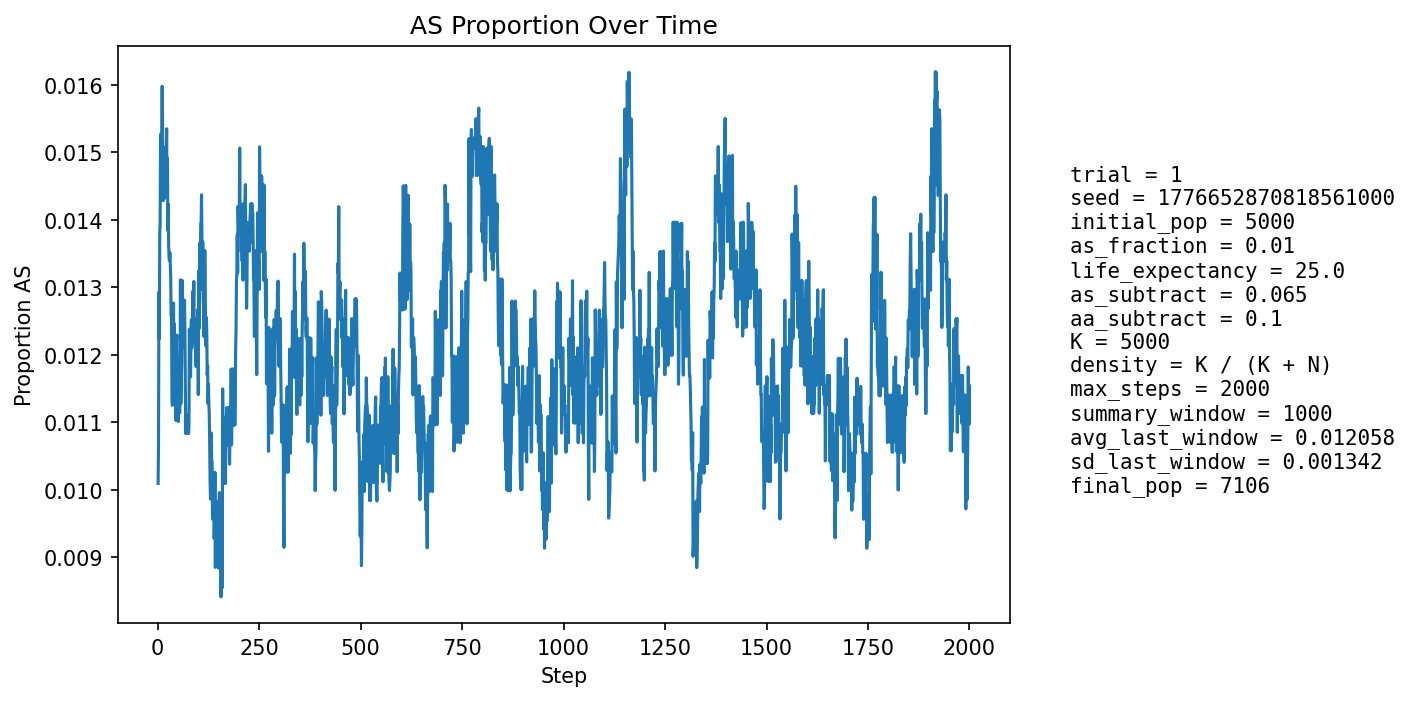

The data file committed next to this chart (first rows):
step, population_size, births, newborn_AA, newborn_AS, newborn_SS, prop_newborn_AA, prop_newborn_AS, prop_newborn_SS, prop_repro_AA, prop_repro_AS, prop_AS_population
1, 5250, 1268, 1256, 12, 0, 0.9905, 0.009464, 0.0, 0.9917, 0.008277, 0.0101
2, 5332, 1239, 1228, 11, 0, 0.9911, 0.008878, 0.0, 0.9905, 0.009453, 0.01069
3, 5413, 1230, 1212, 18, 0, 0.9854, 0.01463, 0.0, 0.9894, 0.01063, 0.01293
4, 5473, 1211, 1202, 9, 0, 0.9926, 0.007432, 0.0, 0.9869, 0.01309, 0.01224
5, 5571, 1249, 1228, 21, 0, 0.9832, 0.01681, 0.0, 0.9862, 0.01376, 0.01382
6, 5670, 1273, 1255, 18, 0, 0.9859, 0.01414, 0.0, 0.9866, 0.01337, 0.01393
7, 5764, 1291, 1264, 27, 0, 0.9791, 0.02091, 0.0, 0.9862, 0.01379, 0.01527
8, 5854, 1302, 1282, 20, 0, 0.9846, 0.01536, 0.0, 0.9875, 0.01249, 0.01503
9, 5947, 1319, 1305, 14, 0, 0.9894, 0.01061, 0.0, 0.9864, 0.01362, 0.01429
10, 6040, 1337, 1312, 25, 0, 0.9813, 0.0187, 0.0, 0.986, 0.01401, 0.0154
11, 6133, 1354, 1329, 25, 0, 0.9815, 0.01846, 0.0, 0.9849, 0.01505, 0.01598
12, 6228, 1374, 1355, 19, 0, 0.9862, 0.01383, 0.0, 0.9846, 0.01536, 0.01541
13, 6299, 1372, 1358, 13, 1, 0.9898, 0.009475, 0.0007289, 0.9854, 0.0146, 0.01429
14, 6368, 1379, 1362, 17, 0, 0.9877, 0.01233, 0.0, 0.9846, 0.0154, 0.01429
15, 6433, 1387, 1362, 25, 0, 0.982, 0.01802, 0.0, 0.9838, 0.01618, 0.01508
16, 6497, 1399, 1382, 17, 0, 0.9878, 0.01215, 0.0, 0.9844, 0.01563, 0.01431
17, 6555, 1407, 1385, 22, 0, 0.9844, 0.01564, 0.0, 0.9852, 0.01483, 0.01495
18, 6605, 1414, 1393, 21, 0, 0.9851, 0.01485, 0.0, 0.9853, 0.01469, 0.01469
19, 6655, 1420, 1400, 20, 0, 0.9859, 0.01408, 0.0, 0.9854, 0.01457, 0.01443
20, 6699, 1426, 1401, 25, 0, 0.9825, 0.01753, 0.0, 0.9859, 0.01414, 0.01508
21, 6739, 1430, 1408, 22, 0, 0.9846, 0.01538, 0.0, 0.9857, 0.01435, 0.01484
22, 6775, 1434, 1409, 25, 0, 0.9826, 0.01743, 0.0, 0.9857, 0.01426, 0.01535
23, 6807, 1438, 1420, 18, 0, 0.9875, 0.01252, 0.0, 0.9858, 0.01417, 0.0144
24, 6839, 1442, 1420, 22, 0, 0.9847, 0.01526, 0.0, 0.9853, 0.01469, 0.01491
25, 6863, 1445, 1429, 16, 0, 0.9889, 0.01107, 0.0, 0.9848, 0.0152, 0.01384
26, 6885, 1447, 1426, 21, 0, 0.9855, 0.01451, 0.0, 0.9846, 0.01544, 0.01423
27, 6904, 1450, 1432, 18, 0, 0.9876, 0.01241, 0.0, 0.9852, 0.0148, 0.01362
28, 6922, 1452, 1433, 19, 0, 0.9869, 0.01309, 0.0, 0.9852, 0.01475, 0.01344
29, 6940, 1454, 1436, 18, 0, 0.9876, 0.01238, 0.0, 0.9862, 0.01384, 0.0134
30, 6955, 1457, 1436, 21, 0, 0.9856, 0.01441, 0.0, 0.9856, 0.01437, 0.01352
31, 6972, 1458, 1439, 19, 0, 0.987, 0.01303, 0.0, 0.9862, 0.01377, 0.01334
32, 6984, 1459, 1439, 20, 0, 0.9863, 0.01371, 0.0, 0.9865, 0.01346, 0.01317
33, 6994, 1460, 1445, 15, 0, 0.9897, 0.01027, 0.0, 0.9871, 0.01286, 0.01258
34, 7002, 1462, 1443, 19, 0, 0.987, 0.013, 0.0, 0.9869, 0.01312, 0.01257
35, 7012, 1463, 1451, 12, 0, 0.9918, 0.008202, 0.0, 0.9872, 0.01281, 0.01169
36, 7021, 1465, 1451, 14, 0, 0.9904, 0.009556, 0.0, 0.9869, 0.01307, 0.01125
37, 7031, 1465, 1443, 22, 0, 0.985, 0.01502, 0.0, 0.9878, 0.01221, 0.01237
38, 7040, 1467, 1447, 20, 0, 0.9864, 0.01363, 0.0, 0.9873, 0.01275, 0.01222
39, 7049, 1468, 1444, 23, 1, 0.9837, 0.01567, 0.0006812, 0.9881, 0.01188, 0.01277
40, 7057, 1468, 1453, 15, 0, 0.9898, 0.01022, 0.0, 0.9887, 0.01131, 0.0119
41, 7064, 1468, 1448, 20, 0, 0.9864, 0.01362, 0.0, 0.9884, 0.01158, 0.01246
42, 7065, 1469, 1453, 16, 0, 0.9891, 0.01089, 0.0, 0.9881, 0.01185, 0.01189
43, 7068, 1469, 1453, 16, 0, 0.9891, 0.01089, 0.0, 0.9876, 0.01242, 0.01188
44, 7072, 1470, 1454, 16, 0, 0.9891, 0.01088, 0.0, 0.9876, 0.0124, 0.01188
45, 7073, 1470, 1458, 12, 0, 0.9918, 0.008163, 0.0, 0.987, 0.01296, 0.01103
46, 7074, 1470, 1447, 23, 0, 0.9844, 0.01565, 0.0, 0.9876, 0.01239, 0.01216
47, 7077, 1471, 1450, 21, 0, 0.9857, 0.01428, 0.0, 0.9879, 0.01211, 0.01229
48, 7079, 1470, 1459, 10, 1, 0.9925, 0.006803, 0.0006803, 0.9885, 0.01155, 0.01116
49, 7081, 1472, 1456, 16, 0, 0.9891, 0.01087, 0.0, 0.9887, 0.01125, 0.01116
50, 7081, 1471, 1455, 16, 0, 0.9891, 0.01088, 0.0, 0.9885, 0.01153, 0.01116
51, 7083, 1471, 1455, 16, 0, 0.9891, 0.01088, 0.0, 0.9879, 0.0121, 0.01101
52, 7086, 1471, 1451, 20, 0, 0.9864, 0.0136, 0.0, 0.9888, 0.01125, 0.01171
53, 7090, 1472, 1453, 19, 0, 0.9871, 0.01291, 0.0, 0.9885, 0.01152, 0.01199
54, 7092, 1473, 1461, 12, 0, 0.9919, 0.008147, 0.0, 0.9882, 0.01179, 0.01114
55, 7092, 1472, 1456, 16, 0, 0.9891, 0.01087, 0.0, 0.9885, 0.01152, 0.01142
56, 7093, 1472, 1443, 29, 0, 0.9803, 0.0197, 0.0, 0.9879, 0.01208, 0.01311
57, 7094, 1472, 1461, 11, 0, 0.9925, 0.007473, 0.0, 0.9879, 0.01208, 0.01128
58, 7097, 1473, 1457, 16, 0, 0.9891, 0.01086, 0.0, 0.9888, 0.01123, 0.0117
59, 7098, 1473, 1456, 17, 0, 0.9885, 0.01154, 0.0, 0.9888, 0.01122, 0.01183
60, 7097, 1473, 1446, 27, 0, 0.9817, 0.01833, 0.0, 0.9871, 0.01291, 0.0131
... 1,940 more rows
